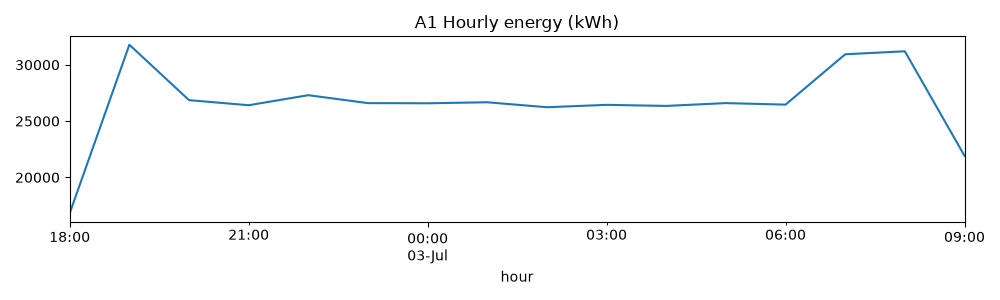

Source data for this figure (header and first rows):
hour, energy_kwh
2026-07-02 18:00:00, 16819
2026-07-02 19:00:00, 31780
2026-07-02 20:00:00, 26860
2026-07-02 21:00:00, 26407
2026-07-02 22:00:00, 27299
2026-07-02 23:00:00, 26596
2026-07-03 00:00:00, 26582
2026-07-03 01:00:00, 26670
2026-07-03 02:00:00, 26230
2026-07-03 03:00:00, 26441
2026-07-03 04:00:00, 26346
2026-07-03 05:00:00, 26598
2026-07-03 06:00:00, 26460
2026-07-03 07:00:00, 30934
2026-07-03 08:00:00, 31200
2026-07-03 09:00:00, 21916
